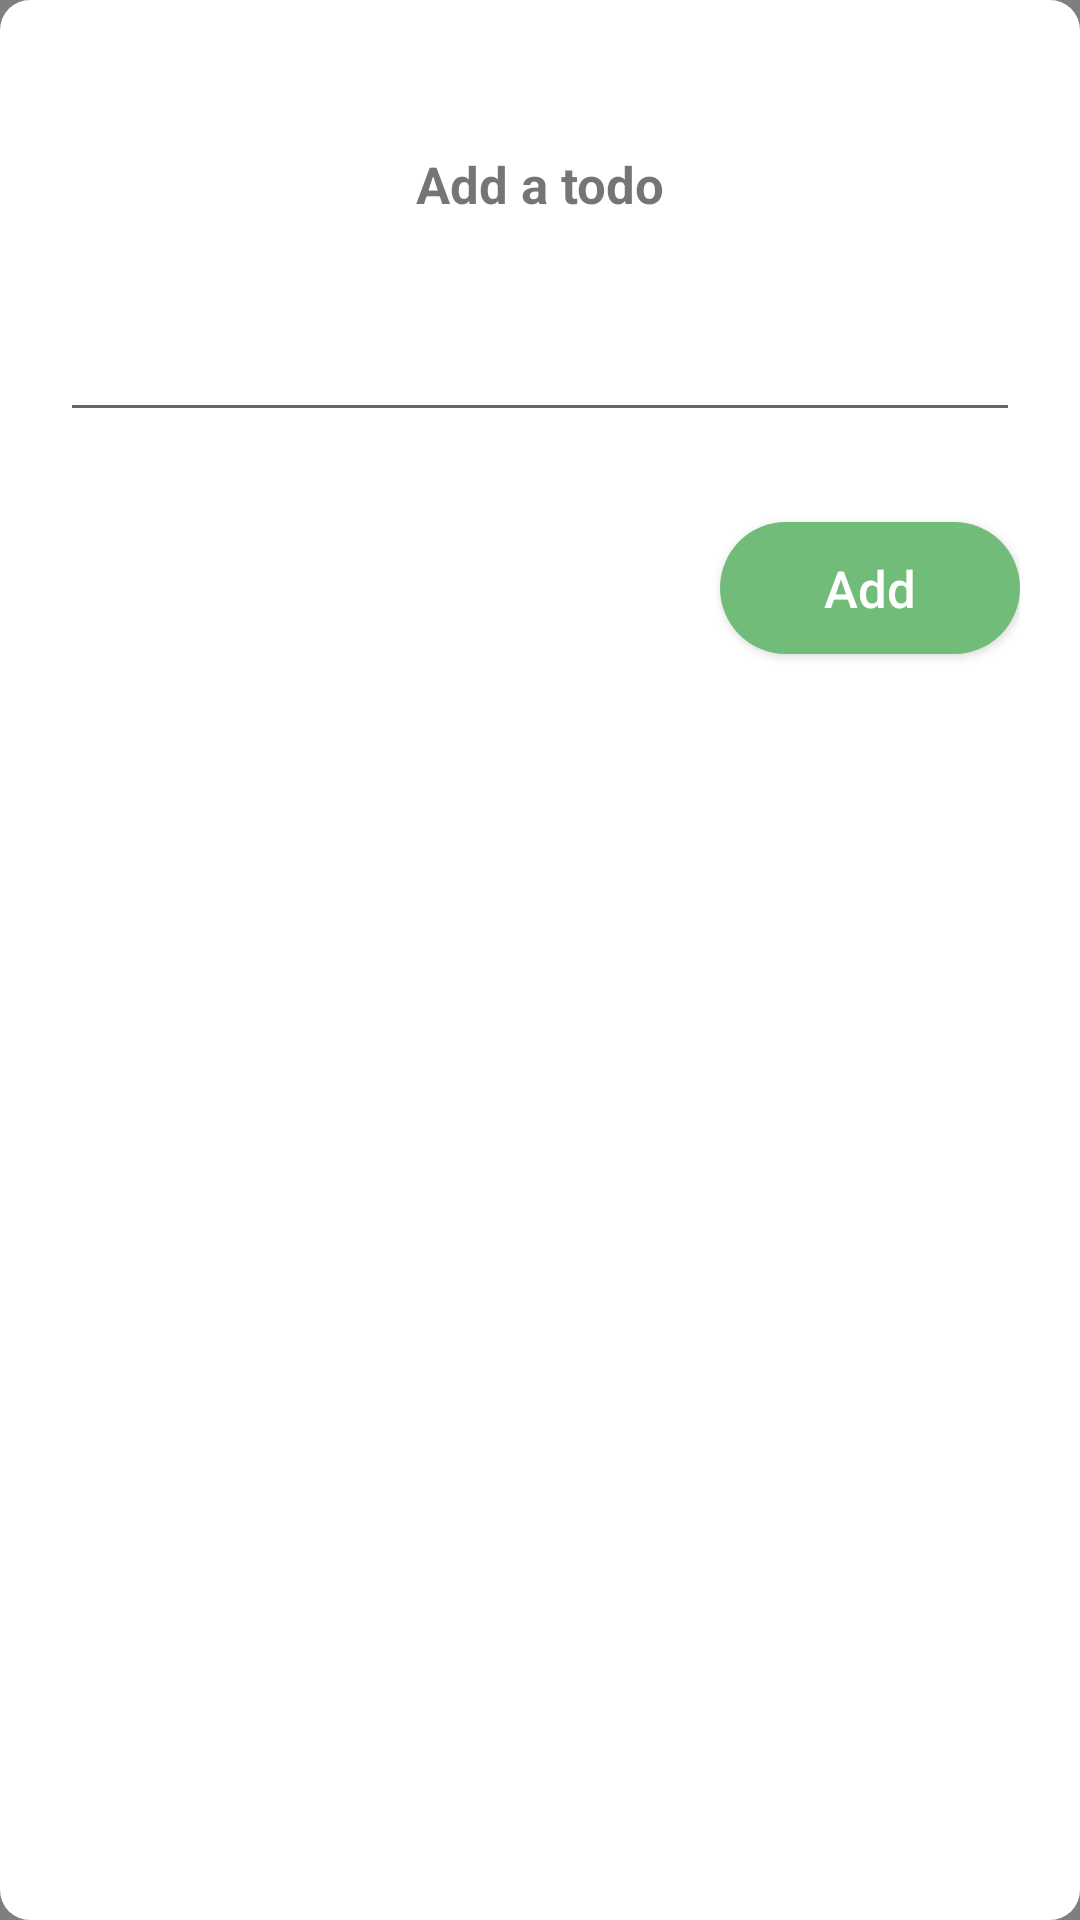

Here is an Android app screen rendered from its layout file. Give the layout XML and the strings, colors and styles it references.
<!-- AndroidManifest.xml: activity theme Theme.Todo.ModalDialogActivity -->
<!-- res/layout/activity_add_todo.xml -->
<LinearLayout xmlns:android="http://schemas.android.com/apk/res/android"
              xmlns:tools="http://schemas.android.com/tools"
              android:layout_width="300dp"
              android:layout_height="wrap_content"
              android:layout_gravity="center"
              android:background="@drawable/modal_dialog_background"
              android:orientation="vertical"
              android:padding="20dp"
              tools:context="net.ralphpina.todo.AddTodoActivity">

    <TextView
        android:layout_width="match_parent"
        android:layout_height="wrap_content"
        android:layout_marginTop="30dp"
        android:gravity="center"
        android:text="@string/add_todo_title"
        android:textSize="17sp"
        android:textStyle="bold"/>

    <EditText
        android:id="@+id/todo_description"
        android:layout_width="match_parent"
        android:layout_height="wrap_content"
        android:layout_marginTop="30dp"
        android:inputType="textMultiLine"
        android:maxLines="4"
        android:scrollbars="vertical"/>

    <Button
        android:id="@+id/add_button"
        android:layout_width="100dp"
        android:layout_height="44dp"
        android:layout_gravity="right|end"
        android:layout_marginTop="30dp"
        android:background="@drawable/green_oval_button"
        android:text="@string/add"
        android:textAllCaps="false"
        android:textColor="@color/white"
        android:textSize="17sp"
        tools:ignore="RtlHardcoded"/>

</LinearLayout>
<!-- resources referenced by this layout -->
<resources>
  <color name="white">#FFFFFFFF</color>
  <!-- drawable green_oval_button (drawable) -->
  <?xml version="1.0" encoding="utf-8"?>
  <selector xmlns:android="http://schemas.android.com/apk/res/android">
      <item android:state_pressed="true">
          <shape android:layout_width="wrap_content"
                 android:layout_height="wrap_content"
                 android:shape="rectangle">
              <corners android:radius="32dp"/>
              <solid android:color="@color/dark_green"/>
          </shape>
  
      </item>
      <item>
          <shape android:layout_width="wrap_content"
                 android:layout_height="wrap_content"
                 android:shape="rectangle">
              <corners android:radius="32dp"/>
              <solid android:color="@color/light_green"/>
          </shape>
      </item>
  </selector>
  <!-- drawable modal_dialog_background (drawable) -->
  <?xml version="1.0" encoding="utf-8"?>
  <shape
      xmlns:android="http://schemas.android.com/apk/res/android"
      android:layout_width="wrap_content"
      android:layout_height="wrap_content"
      android:shape="rectangle">
      <corners android:radius="10dp" />
      <solid android:color="@color/white" />
  </shape>
  <string name="add">Add</string>
  <string name="add_todo_title">Add a todo</string>
  <style name="Theme.Todo.ModalDialogActivity" parent="Theme.AppCompat.Light.NoActionBar">
          <item name="android:windowNoTitle">true</item>
          <item name="android:windowBackground">@color/semi_transparent_black</item>
          <item name="colorPrimaryDark">@color/black</item>
          <item name="android:colorBackgroundCacheHint">@null</item>
          <item name="android:windowIsTranslucent">true</item>
          <item name="android:windowAnimationStyle">@android:style/Animation</item>
      </style>
  <color name="dark_green">#228B22</color>
  <color name="light_green">#71BC78</color>
  <color name="semi_transparent_black">#80000000</color>
  <color name="black">#FF000000</color>
</resources>
